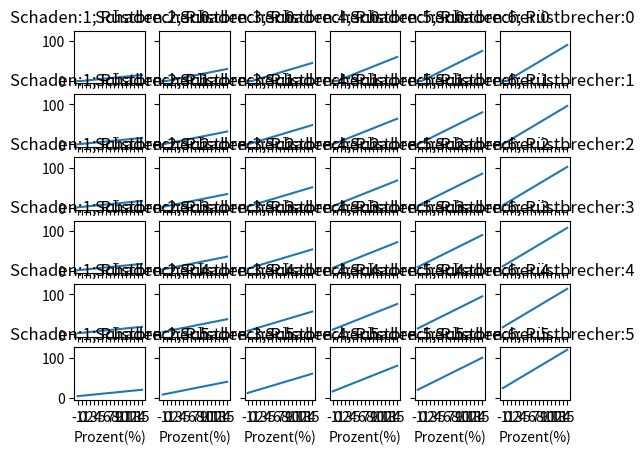

The matplotlib source for this figure:
# coding: utf-8
Ws=[4,6,8,10,12,20,100]

outfilePrints=['>=']
#s^r>

outcomes=[-2,-1,0,1]
def PWx(outcome,W):
    if outcome<=0:
        return 1/W
    #if outcome==1:
    #    return 1/W
    return (W-3)/W
def ErgSuccess(Ereigniss,x):
    sumOf=0
    for i in range(len(Ereigniss)):
        erg=outcomes[i]
        num=Ereigniss[i]
        sumOf+=num*erg
    return sumOf>=x

maxNum=6

#werteXAchse=range(-maxNum*2,maxNum*2+1)
werteXAchse=[-1,0,1,2,3,4,5,6,7,8,9,10,11,12,13,14,15]
plotDim=(maxNum,6)
n=3
def WListForPlot(w1,i):
    #return lambda x: max(0,(i+1)*x-(w1-3)*5),f'Schaden:{i+1}-Zäh:{(w1-3)*5}'
    return lambda x: max(0,(i+1)*(x+w1)),f'Schaden:{i+1}; Rüstbrecher:{w1}'


import sys,math
import matplotlib.pyplot as plt

def PxTimesYOrMore(Px, y, overallAmount,cache={}):
    asStr=f"{Px} {y} {overallAmount}"
    if cache.get(asStr):
        return cache.get(asStr)
    if y<=0:
        return 1
    if overallAmount<=0:
        return 0
    return Px*PxTimesYOrMore(Px, y-1, overallAmount-1)+(1-Px)*PxTimesYOrMore(Px, y, overallAmount-1)
def PxTimesY(Px, y, overallAmount):
    return PxTimesYOrMore(Px, y, overallAmount)-PxTimesYOrMore(Px, y+1, overallAmount)

#Erg 
def PErg(WList,cache={}):
    asStr=f"{WList}"
    if cache.get(asStr):
        return cache.get(asStr)
    #print(f"NoMatch{cache}")
    if(sum(WList)==0):
        erg=[]
        for wert in outcomes:
            erg.append(0)
        return {tuple(erg):1}
    result={}
    for wertNr in range(len(outcomes)):
        wert=outcomes[wertNr]
        for i in range(len(WList)):
            if WList[i]:
                WList[i]-=1
                for resT,p in PErg(WList).items():
                    res=list(resT)
                    res[wertNr]+=1
                    result.setdefault(tuple(res),0)
                    result[tuple(res)]+=p*PWx(wert,Ws[i])
                WList[i]+=1
                break
    cache[asStr]=result
    #print(WList,result)
    return result


#P(X>=x)
def PX(x, WList,Ergebnisse={},cache={}):
    asStr=f"{x}{WList}{Ergebnisse}"
    if cache.get(asStr):
        return cache.get(asStr)
    pGes=0.0
    #print(f"NoMatch{cache}")
    for ereigniss,p in PErg(WList).items():
        if ErgSuccess(ereigniss,x):
            pGes+=p
    cache[asStr]=pGes
    return pGes

#P(X>x)
def PGeX(x, WList):
    return PX(x+0.01,WList)
#P(X<=x)
def PLEqX(x, WList):
    return 1-PGeX(x,WList)
#P(X<x)
def PLoX(x, WList):
    return 1-PX(x,WList)
#P(X==x)
def PEqX(x, WList):
    return PX(x,WList)-PGeX(x,WList)

import time

fig,ax = plt.subplots(plotDim[0],plotDim[1],sharex=True,sharey=True)
maxLenTitle=0
for x in range(plotDim[0]):
    for y in range(plotDim[1]):
        maxLenTitle=max(maxLenTitle,len(WListForPlot(x,y)[1]))
with open("out.txt","w") as f:
    for x in (range(plotDim[0])):
        for y in range(plotDim[1]):
            WList,title=WListForPlot(x,y)

            outLine=f'{title:{maxLenTitle}}'
            ydata = []
            xdata = []
            for j in range(len(werteXAchse)):
                wert=werteXAchse[j]
                xdata.append(f'{wert}')
                ydata.append(WList(wert))
            ax[x,y].plot(xdata, ydata)
            ax[x,y].set_title(title)
            ax[plotDim[0]-1,y].set_xlabel("Prozent(%)")
            ax[x,plotDim[1]-1].set_ylabel("")
plt.show()
            
            
            
